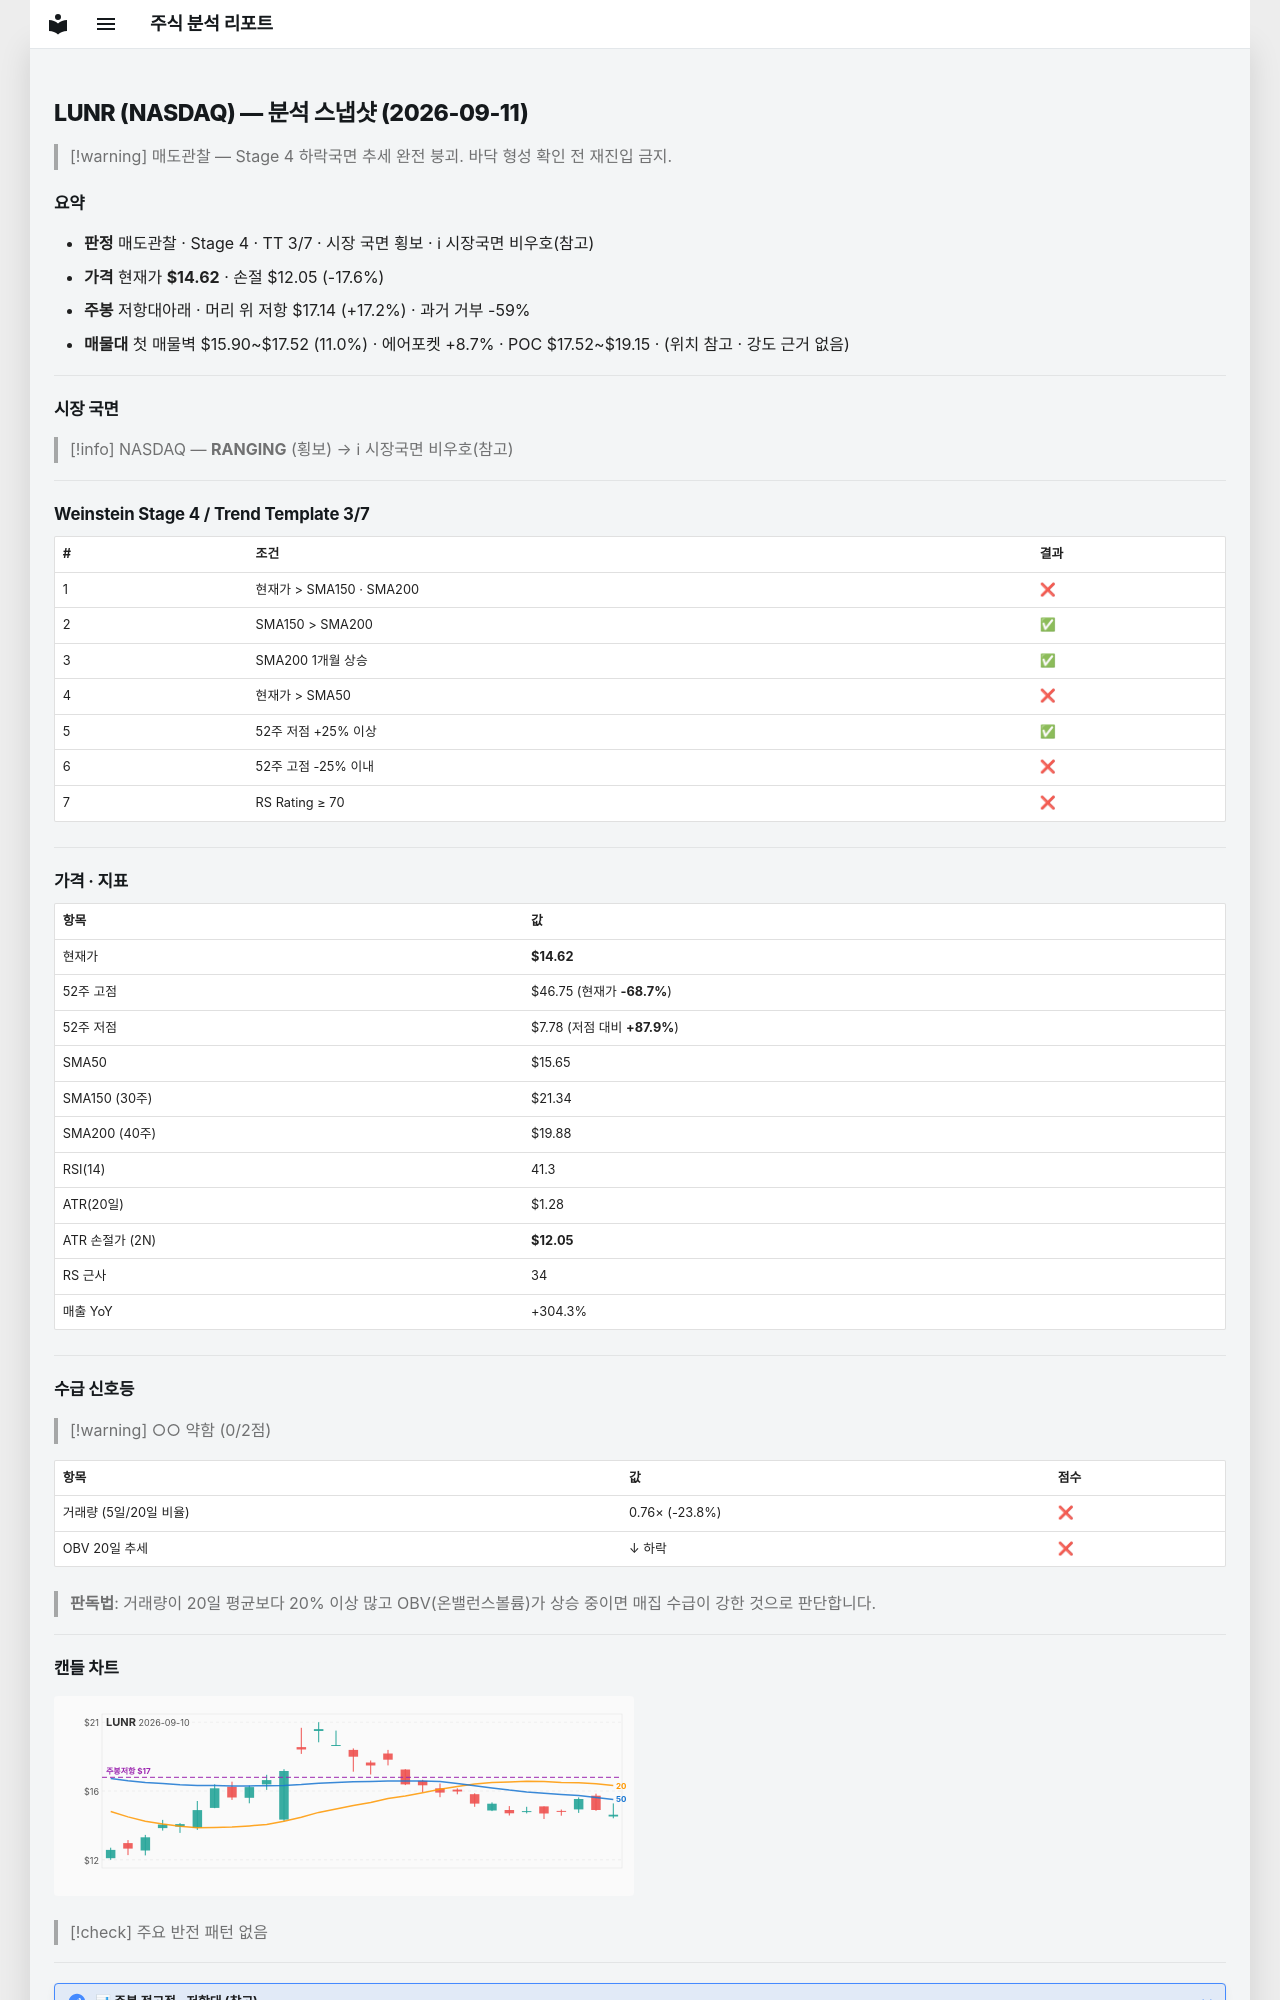

repository: soloandco/stock-reports · page: snapshots/LUNR-2026-09-11/index.html · generator: mkdocs

---
type: analysis-snapshot
title: LUNR 분석 스냅샷
ticker: LUNR
market: NASDAQ
created: 2026-09-11
updated: 2026-09-11
bar-date: 2026-09-10
verdict: 매도관찰
real-rr: 0.98
sma50-gap-pct: -6.6
weekly-position: 저항대아래
weekly-overhead-price: 17.14
weekly-overhead-pct: 17.2
stage: 4
trend-template-score: 3
tt-max: 7
price: 14.619999885559082
stop-price: 12.050495198020768
market-regime: RANGING
supply-demand-score: 0/2
supply-demand-label: 약함
status: tracking
tags:
  - stock-agent
  - watchlist
  - LUNR
  - analysis
related:
  - "[[analysis-template]]"
---

# LUNR (NASDAQ) — 분석 스냅샷 (2026-09-11)

> [!warning] 매도관찰 — Stage 4 하락국면
> 추세 완전 붕괴. 바닥 형성 확인 전 재진입 금지.

## 요약

- **판정** 매도관찰 · Stage 4 · TT 3/7 · 시장 국면 횡보 · ℹ 시장국면 비우호(참고)
- **가격** 현재가 **$14.62** · 손절 $12.05 (-17.6%)
- **주봉** 저항대아래 · 머리 위 저항 $17.14 (+17.2%) · 과거 거부 -59%
- **매물대** 첫 매물벽 $15.90~$17.52 (11.0%) · 에어포켓 +8.7% · POC $17.52~$19.15 · (위치 참고 · 강도 근거 없음)

---

## 시장 국면

> [!info] NASDAQ — **RANGING** (횡보) → ℹ 시장국면 비우호(참고)

---

## Weinstein Stage 4 / Trend Template 3/7

| # | 조건 | 결과 |
|---|------|------|
| 1 | 현재가 > SMA150 · SMA200 | ❌ |
| 2 | SMA150 > SMA200 | ✅ |
| 3 | SMA200 1개월 상승 | ✅ |
| 4 | 현재가 > SMA50 | ❌ |
| 5 | 52주 저점 +25% 이상 | ✅ |
| 6 | 52주 고점 -25% 이내 | ❌ |
| 7 | RS Rating ≥ 70 | ❌ |

---

## 가격 · 지표

| 항목 | 값 |
|------|---|
| 현재가 | **$14.62** |
| 52주 고점 | $46.75 (현재가 **-68.7%**) |
| 52주 저점 | $7.78 (저점 대비 **+87.9%**) |
| SMA50 | $15.65 |
| SMA150 (30주) | $21.34 |
| SMA200 (40주) | $19.88 |
| RSI(14) | 41.3 |
| ATR(20일) | $1.28 |
| ATR 손절가 (2N) | **$12.05** |
| RS 근사 | 34 |
| 매출 YoY | +304.3% |

---
## 수급 신호등

> [!warning] ○○ 약함 (0/2점)

| 항목 | 값 | 점수 |
|------|------|------|
| 거래량 (5일/20일 비율) | 0.76× (-23.8%) | ❌ |
| OBV 20일 추세 | ↓ 하락 | ❌ |

> **판독법**: 거래량이 20일 평균보다 20% 이상 많고 OBV(온밸런스볼륨)가 상승 중이면 매집 수급이 강한 것으로 판단합니다.

---
